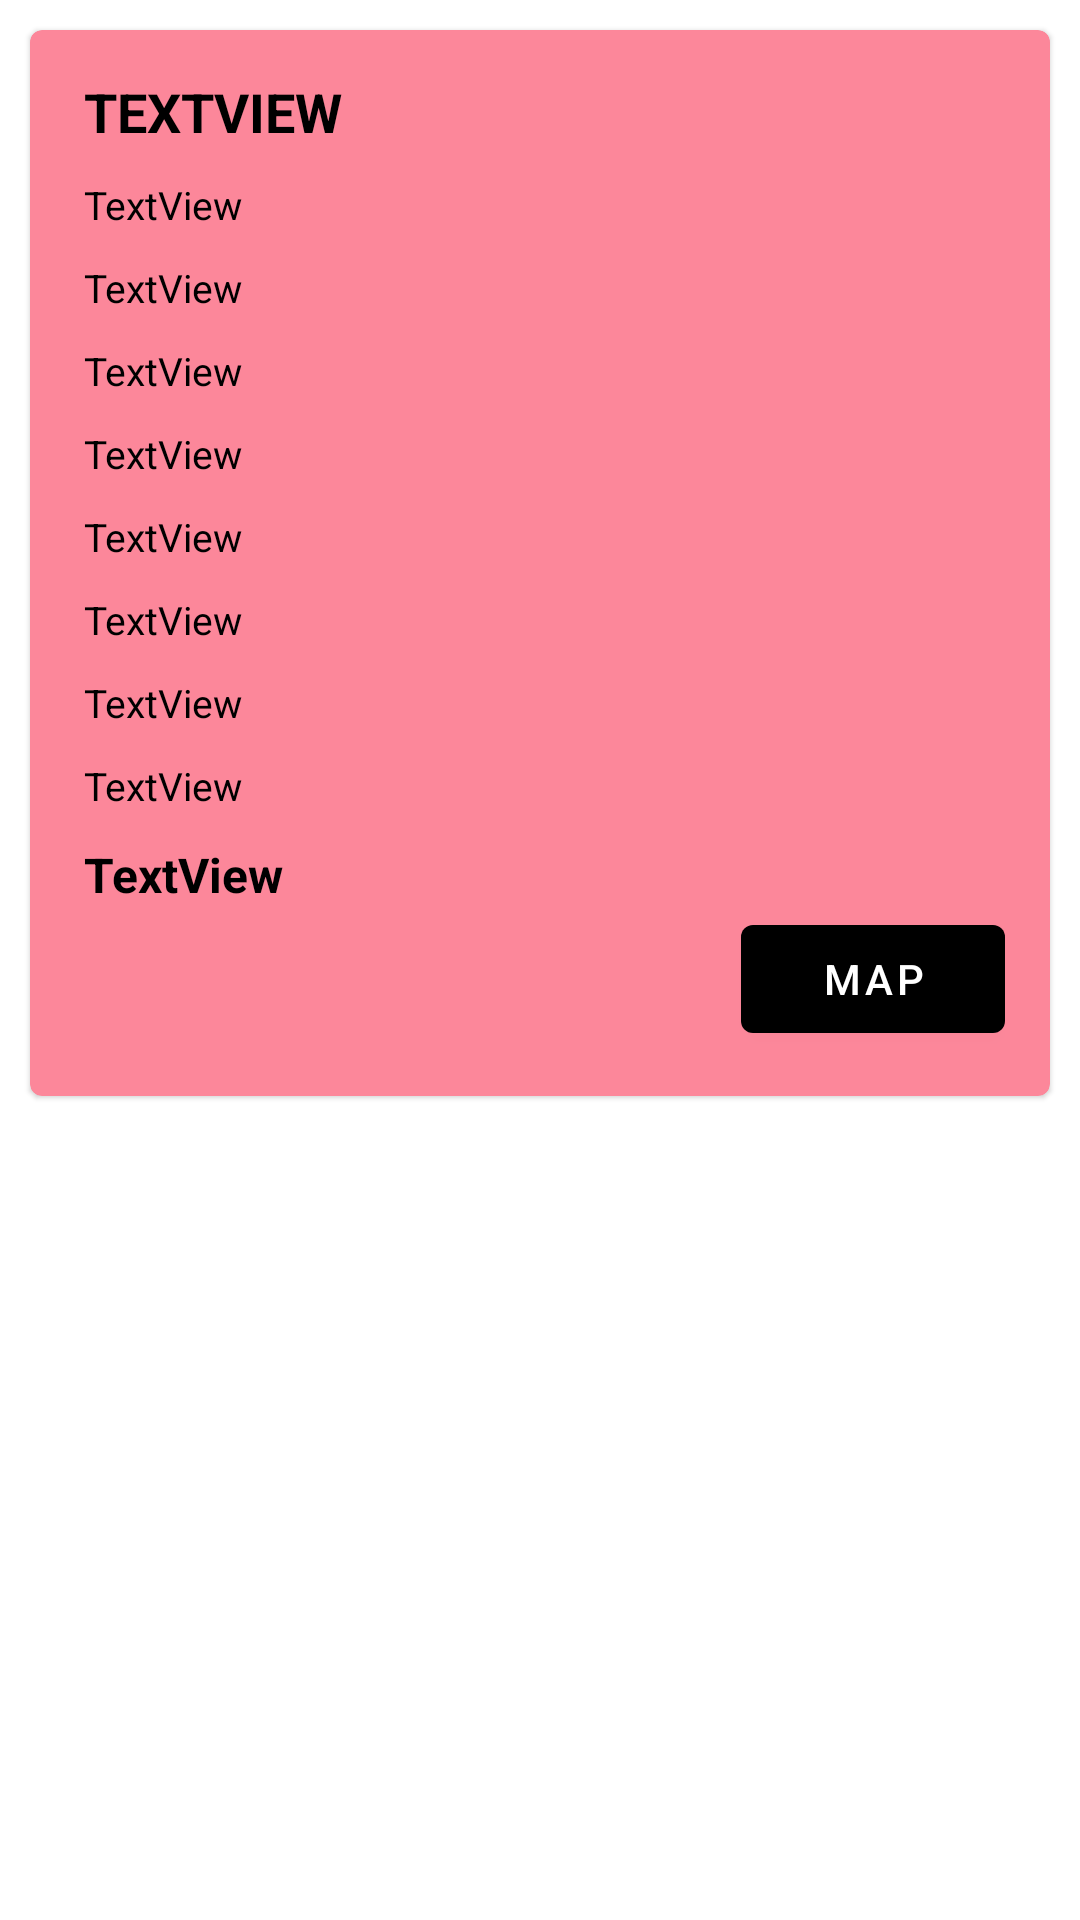

This screen was rendered from an Android layout file. Write that file and the resources it references.
<!-- AndroidManifest.xml: application theme Theme.APIfromNASA -->
<!-- res/layout/landslide_layout.xml -->
<?xml version="1.0" encoding="utf-8"?>
<RelativeLayout xmlns:android="http://schemas.android.com/apk/res/android"
    android:layout_width="match_parent"
    android:layout_height="wrap_content"
    xmlns:app="http://schemas.android.com/apk/res-auto">
    <com.google.android.material.card.MaterialCardView
        android:layout_marginStart="10dp"
        android:layout_marginEnd="10dp"
        android:layout_marginTop="10dp"
        app:cardBackgroundColor = "@color/RedLight"
        android:layout_width="match_parent"
        android:layout_height="wrap_content">
        <LinearLayout
            android:layout_width="match_parent"
            android:layout_height="wrap_content"
            android:padding="15dp"
            android:orientation="vertical">
                
                <TextView
                    android:id="@+id/eventTitle"
                    android:layout_width="match_parent"
                    android:layout_height="wrap_content"
                    android:textSize="18sp"
                    android:layout_marginStart="3dp"
                    android:textStyle="bold"
                    android:textAllCaps="true"
                    android:textColor="@color/black"
                    android:text="TextView"/>
                <TextView
                    android:id="@+id/eventDate"
                    android:layout_width="match_parent"
                    android:layout_height="wrap_content"
                    android:layout_marginTop="10dp"
                    android:layout_marginStart="3dp"
                    android:textSize="13sp"
                    android:text="TextView"
                    android:gravity="top"
                    android:textColor="#000" />
                <TextView
                    android:id="@+id/sourceName"
                    android:layout_width="match_parent"
                    android:layout_height="wrap_content"
                    android:layout_marginTop="10dp"
                    android:layout_marginStart="3dp"
                    android:textSize="13sp"
                    android:text="TextView"
                    android:gravity="top"
                    android:textColor="#000" />
                <TextView
                    android:id="@+id/locationDesc"
                    android:layout_width="match_parent"
                    android:layout_height="wrap_content"
                    android:textSize="13sp"
                    android:layout_marginStart="3dp"
                    android:layout_marginTop="10dp"
                    android:text="TextView"
                    android:textColor="@color/black"/>
                <TextView
                    android:id="@+id/locationAccuracy"
                    android:layout_width="match_parent"
                    android:layout_height="wrap_content"
                    android:layout_marginTop="10dp"
                    android:textSize="13sp"
                    android:layout_marginStart="3dp"
                    android:text="TextView"
                    android:gravity="top"
                    android:textColor="#000" />
                <TextView
                    android:id="@+id/landslideCategory"
                    android:layout_width="match_parent"
                    android:layout_height="wrap_content"
                    android:textSize="13sp"
                    android:layout_marginStart="3dp"
                    android:layout_marginTop="10dp"
                    android:text="TextView"
                    android:textColor="@color/black"/>
                <TextView
                    android:id="@+id/landslideTrigger"
                    android:layout_width="match_parent"
                    android:layout_height="wrap_content"
                    android:layout_marginTop="10dp"
                    android:textSize="13sp"
                    android:layout_marginStart="3dp"
                    android:text="TextView"
                    android:gravity="top"
                    android:textColor="#000" />
                <TextView
                    android:id="@+id/countryName"
                    android:layout_width="match_parent"
                    android:layout_height="wrap_content"
                    android:textSize="13sp"
                    android:layout_marginStart="3dp"
                    android:layout_marginTop="10dp"
                    android:text="TextView"
                    android:textColor="@color/black"/>
                <TextView
                    android:id="@+id/regionName"
                    android:layout_width="match_parent"
                    android:layout_height="wrap_content"
                    android:layout_marginTop="10dp"
                    android:textSize="13sp"
                    android:layout_marginStart="3dp"
                    android:text="TextView"
                    android:gravity="top"
                    android:textColor="#000" />
                <TextView
                    android:id="@+id/eventDesc"
                    android:layout_width="match_parent"
                    android:layout_height="wrap_content"
                    android:layout_marginTop="10dp"
                    android:textSize="16sp"
                    android:textStyle="bold"
                    android:layout_marginStart="3dp"
                    android:text="TextView"
                    android:gravity="top"
                    android:textColor="#000" />
            <com.google.android.material.button.MaterialButton
                android:layout_width="wrap_content"
                android:layout_height="wrap_content"
                app:iconGravity="top"
                android:text="map"
                android:textAlignment="gravity"
                android:gravity="center"
                android:layout_gravity="right"
                app:icon="@drawable/ic_baseline_map_24"
                app:backgroundTint="@color/black"
                android:textColor="@color/white"/>
        </LinearLayout>
    </com.google.android.material.card.MaterialCardView>
</RelativeLayout>
<!-- resources referenced by this layout -->
<resources>
  <color name="RedLight">#fc879a</color>
  <color name="black">#FF000000</color>
  <color name="white">#FFFFFFFF</color>
  <style name="Theme.APIfromNASA" parent="Theme.MaterialComponents.DayNight.NoActionBar">
          
          <item name="colorPrimary">@color/purple_500</item>
          <item name="colorPrimaryVariant">@color/purple_700</item>
          <item name="colorOnPrimary">@color/white</item>
          
          <item name="colorSecondary">@color/teal_200</item>
          <item name="colorSecondaryVariant">@color/teal_700</item>
          <item name="colorOnSecondary">@color/black</item>
          
          <item name="android:statusBarColor" tools:targetApi="l">?attr/colorPrimaryVariant</item>
          
      </style>
  <color name="purple_500">#FF6200EE</color>
  <color name="purple_700">#FF3700B3</color>
  <color name="teal_200">#FF03DAC5</color>
  <color name="teal_700">#FF018786</color>
</resources>
